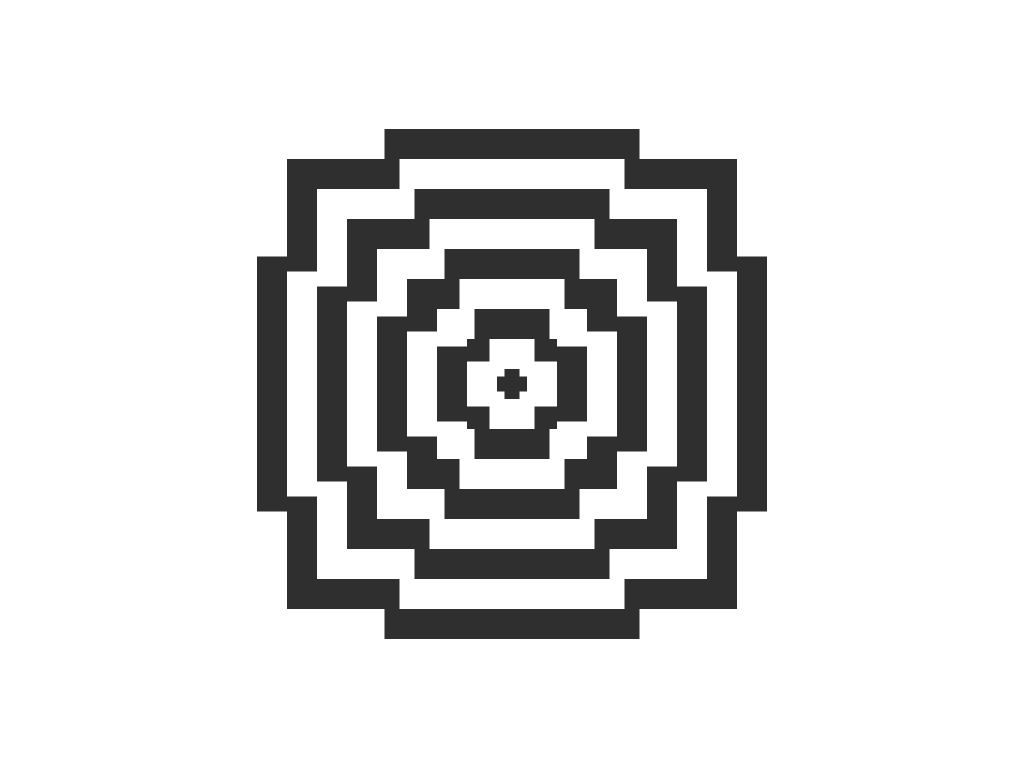

Reproduce this picture with HTML and CSS.

<!-- file: index.html -->
<!doctype html>
<html>

<head>
    <meta charset="utf-8">
    <title>CSS Animation Effects</title>
    <link rel="stylesheet" href="style.css">
</head>

<body>
    <div>
        <span></span>
        <span></span>
        <span></span>
        <span></span>
        <span></span>
        <span></span>
        <span></span>
        <span></span>
        <span></span>
    </div>
</body>

</html>

/* file: style.css */
body {
    margin: 0;
    padding: 0;
    display: flex;
    justify-content: center;
    align-items: center;
    min-height: 100vh;
}

div {
    position: relative;
    width: 510px;
    height: 510px;
}

div span {
    position: absolute;
    display: block;
    background: #fff;
    animation: animate 12s ease-in-out infinite;
}

@keyframes animate {
    0%,
    100% {
        transform: rotate(0deg);
    }
    50% {
        transform: rotate(360deg);
    }
}

div span:nth-child(even) {
    background: #2f2f2f;
}

div span:nth-child(even):before {
    content: '';
    position: absolute;
    top: 50%;
    left: 0;
    width: 100%;
    height: 50%;
    background: #fff;
    transform: translateY(-50%);
}

div span:nth-child(even):after {
    content: '';
    position: absolute;
    top: 0;
    left: 50%;
    width: 50%;
    height: 100%;
    background: #fff;
    transform: translateX(-50%);
}

div span:nth-child(odd):before {
    content: '';
    position: absolute;
    top: 50%;
    left: 0;
    width: 100%;
    height: 50%;
    background: #2f2f2f;
    transform: translateY(-50%);
}

div span:nth-child(odd):after {
    content: '';
    position: absolute;
    top: 0;
    left: 50%;
    width: 50%;
    height: 100%;
    background: #2f2f2f;
    transform: translateX(-50%);
}

div span:nth-child(1) {
    top: 0;
    left: 0;
    right: 0;
    bottom: 0;
    animation-delay: 0.9s;
}

div span:nth-child(2) {
    top: 30px;
    left: 30px;
    right: 30px;
    bottom: 30px;
    animation-delay: 0.8s;
}

div span:nth-child(3) {
    top: 60px;
    left: 60px;
    right: 60px;
    bottom: 60px;
    animation-delay: 0.7s;
}

div span:nth-child(4) {
    top: 90px;
    left: 90px;
    right: 90px;
    bottom: 90px;
    animation-delay: 0.6s;
}

div span:nth-child(5) {
    top: 120px;
    left: 120px;
    right: 120px;
    bottom: 120px;
    animation-delay: 0.5s;
}

div span:nth-child(6) {
    top: 150px;
    left: 150px;
    right: 150px;
    bottom: 150px;
    animation-delay: 0.4s;
}

div span:nth-child(7) {
    top: 180px;
    left: 180px;
    right: 180px;
    bottom: 180px;
    animation-delay: 0.3s;
}

div span:nth-child(8) {
    top: 210px;
    left: 210px;
    right: 210px;
    bottom: 210px;
    animation-delay: 0.2s;
}

div span:nth-child(9) {
    top: 240px;
    left: 240px;
    right: 240px;
    bottom: 240px;
    animation-delay: 0.1s;
}
